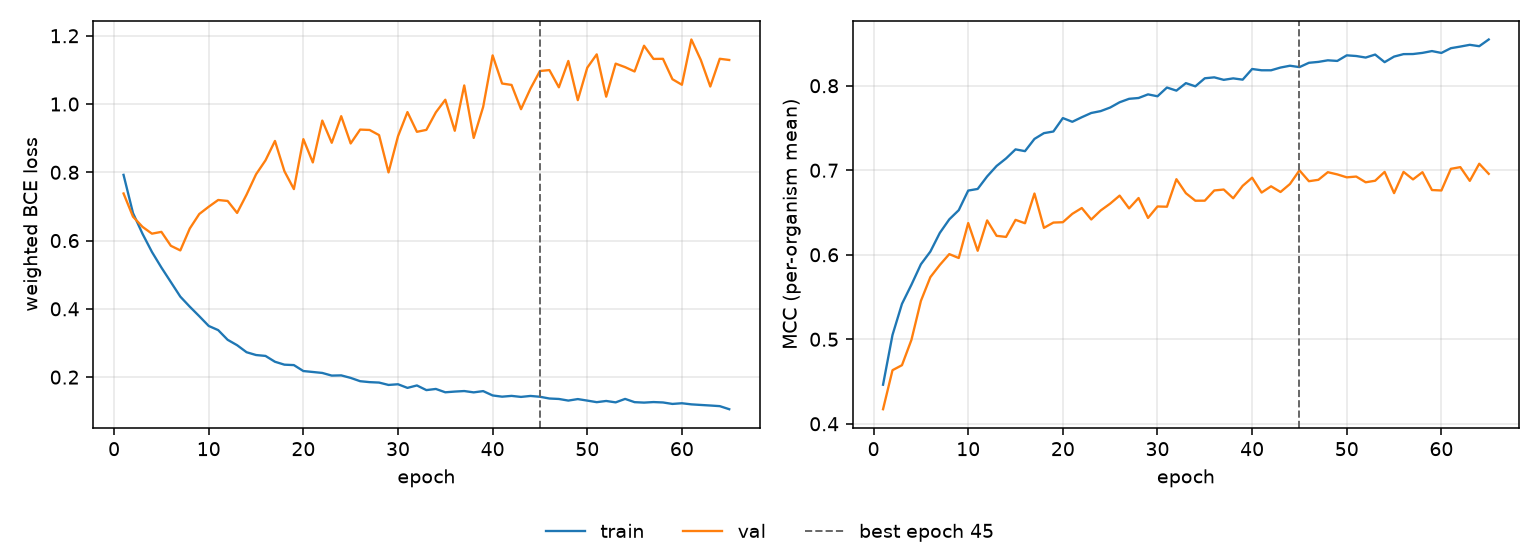

Source data for this figure (header and first rows):
epoch, tr_loss, vl_loss, tr_mcc, vl_mcc, is_best
1, 0.7925, 0.738, 0.4462, 0.4172, False
2, 0.6805, 0.67, 0.5051, 0.4634, False
3, 0.6201, 0.6403, 0.5419, 0.4693, False
4, 0.5667, 0.6202, 0.5645, 0.4993, False
5, 0.5211, 0.6255, 0.5888, 0.5454, False
6, 0.4785, 0.5847, 0.6038, 0.5735, False
7, 0.4358, 0.5712, 0.6259, 0.588, False
8, 0.4063, 0.6354, 0.6419, 0.6008, False
9, 0.3785, 0.6778, 0.6528, 0.5961, False
10, 0.3499, 0.6991, 0.676, 0.6375, False
11, 0.3377, 0.7189, 0.6779, 0.6047, False
12, 0.3093, 0.716, 0.6927, 0.6407, False
13, 0.2935, 0.681, 0.7051, 0.6224, False
14, 0.2729, 0.7346, 0.714, 0.6211, False
15, 0.2647, 0.794, 0.7247, 0.6413, False
16, 0.2621, 0.835, 0.7226, 0.6373, False
17, 0.245, 0.8918, 0.7371, 0.6725, False
18, 0.2365, 0.8032, 0.7439, 0.6318, False
19, 0.2352, 0.7508, 0.7458, 0.6381, False
20, 0.2178, 0.8972, 0.7617, 0.6385, False
21, 0.215, 0.8289, 0.7573, 0.6484, False
22, 0.2122, 0.9515, 0.7627, 0.6553, False
23, 0.2045, 0.8865, 0.7678, 0.6417, False
24, 0.2051, 0.9644, 0.77, 0.6524, False
25, 0.1977, 0.8845, 0.7742, 0.6605, False
26, 0.188, 0.9251, 0.7805, 0.67, False
27, 0.1853, 0.924, 0.7845, 0.6549, False
28, 0.184, 0.909, 0.7855, 0.6671, False
29, 0.1771, 0.7997, 0.7898, 0.6436, False
30, 0.1791, 0.9055, 0.7875, 0.6571, False
31, 0.1685, 0.9764, 0.7979, 0.6569, False
32, 0.1756, 0.9186, 0.7942, 0.6894, False
33, 0.162, 0.9243, 0.8031, 0.6728, False
34, 0.1653, 0.9756, 0.7993, 0.6639, False
35, 0.1556, 1.013, 0.8088, 0.664, False
36, 0.1577, 0.9216, 0.8099, 0.6761, False
37, 0.1592, 1.054, 0.807, 0.6772, False
38, 0.1553, 0.9008, 0.8087, 0.6669, False
39, 0.159, 0.9916, 0.8072, 0.6816, False
40, 0.1463, 1.143, 0.8198, 0.6912, False
41, 0.1427, 1.06, 0.8183, 0.6736, False
42, 0.145, 1.056, 0.8183, 0.681, False
43, 0.142, 0.9849, 0.8215, 0.6743, False
44, 0.1448, 1.045, 0.8237, 0.6837, False
45, 0.1425, 1.097, 0.822, 0.6999, True
46, 0.1373, 1.099, 0.8272, 0.687, False
47, 0.136, 1.049, 0.8282, 0.6887, False
48, 0.1313, 1.126, 0.8301, 0.6977, False
49, 0.1357, 1.011, 0.8294, 0.6951, False
50, 0.1313, 1.106, 0.836, 0.6916, False
51, 0.1266, 1.146, 0.8352, 0.6925, False
52, 0.1301, 1.022, 0.8334, 0.6858, False
53, 0.126, 1.118, 0.8369, 0.6876, False
54, 0.1362, 1.108, 0.8279, 0.698, False
55, 0.1267, 1.095, 0.8345, 0.6729, False
56, 0.1254, 1.171, 0.8374, 0.698, False
57, 0.1269, 1.132, 0.8375, 0.6892, False
58, 0.1258, 1.132, 0.8389, 0.6977, False
59, 0.1215, 1.073, 0.841, 0.6766, False
60, 0.1235, 1.056, 0.8388, 0.6761, False
... 5 more rows
